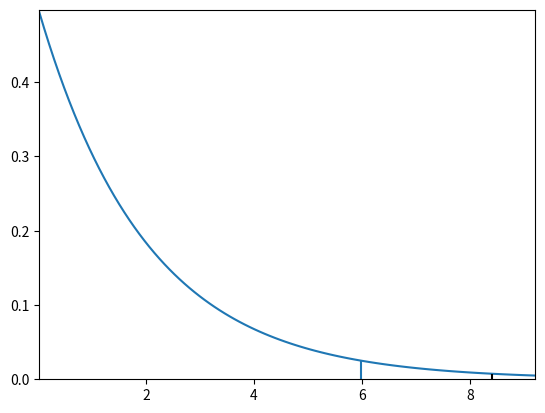

Recreate this plot in Python.
import numpy as np
from scipy.stats import chi2
from scipy.spatial.distance import mahalanobis
import matplotlib.pyplot as plt

# Table 3.1
X = [ [69, 153], 
      [74, 175],
      [68, 155],
      [70, 135],
      [72, 172],
      [67, 150],
      [66, 115],
      [70, 137],
      [76, 200],
      [68, 130],
      [72, 140],
      [79, 265],
      [74, 185],
      [67, 112],
      [66, 140],
      [71, 150],
      [74, 165],
      [75, 185],
      [75, 210],
      [76, 220] ]

sigma = [ [ 20,  100],
          [100, 1000] ]

n = len(X)
u_0 = [70, 170]
y_bar = np.mean( X, axis=0 )
sigma_1 = np.linalg.inv( sigma )

z_2 = n * np.matmul( np.matmul( (y_bar-u_0).T, sigma_1 ), y_bar-u_0 )
#z_2 = n * mahalanobis( y_bar, u_0, sigma_1 ) ** 2
chi_2 = chi2.ppf(0.95, 2)

x = np.linspace(chi2.ppf(0.01, 2), chi2.ppf(0.99, 2), 100)
plt.plot( x, chi2.pdf(x, 2) )
plt.vlines( chi_2, 0, chi2.pdf(chi_2, 2) )
plt.vlines( z_2, 0, chi2.pdf(z_2, 2), color='k' )

plt.xlim( chi2.ppf(0.01, 2), chi2.ppf(0.99, 2) )
plt.ylim( 0, chi2.pdf(0.01, 2) )
plt.show()
